Dataset: Classifying-PET-Bottles (GitHub, catherinedaou/Classifying-PET-Bottles). Classes: bottle 1000 ml, bottle 1500 ml, bottle 2000 ml, bottle 250 ml, bottle 330 ml, bottle 500 ml.

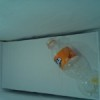
Label: bottle 330 ml

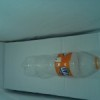
Label: bottle 500 ml

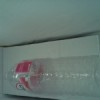
Label: bottle 1500 ml

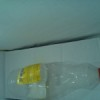
Label: bottle 1000 ml

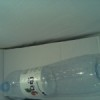
Label: bottle 1500 ml

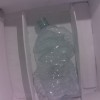
Label: bottle 2000 ml
